Run: headless pygame with SDL's dummy video driver; simulated clock (each Clock.tick advances the game by its frame time, no real sleeping); random seed 0; keys injected as events and as key.get_pressed() state; no mouse input.
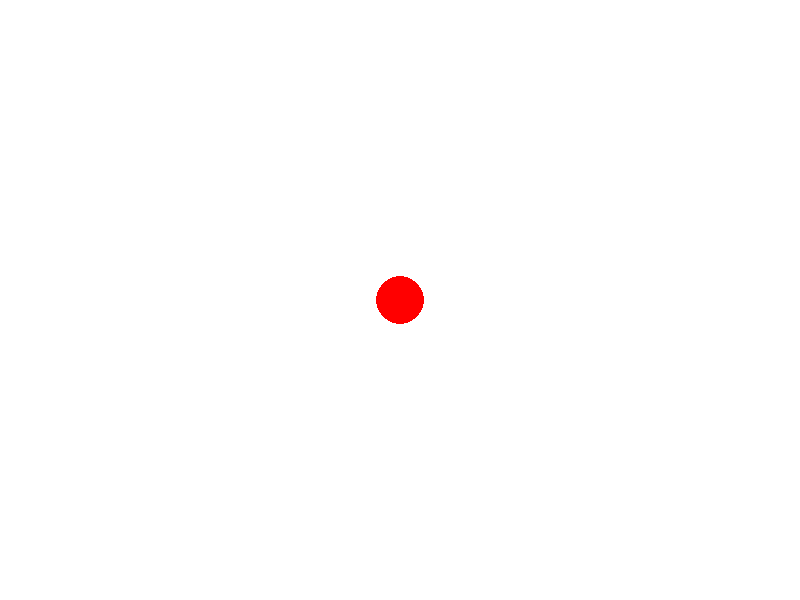
Frame 1 of 4 · flips 1–60 · no input
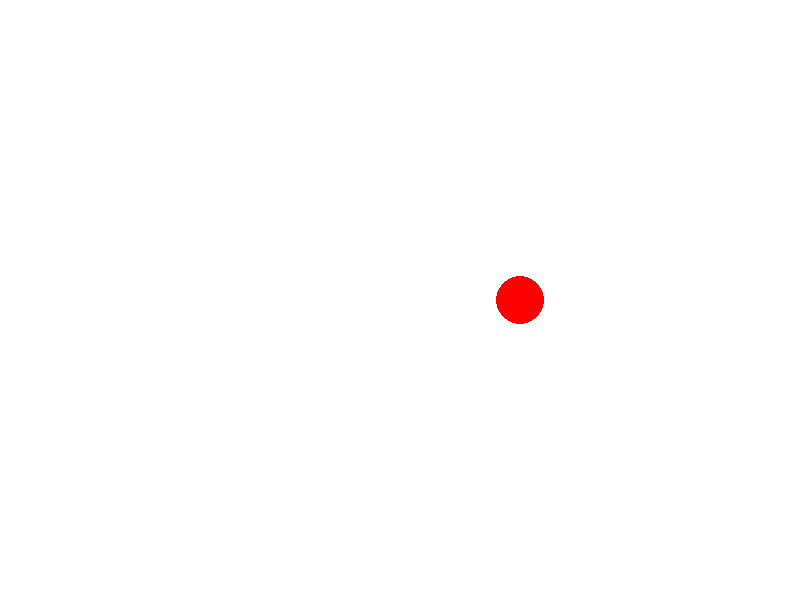
Frame 2 of 4 · flips 61–180 · tapped SPACE, RETURN · held RIGHT (→), D
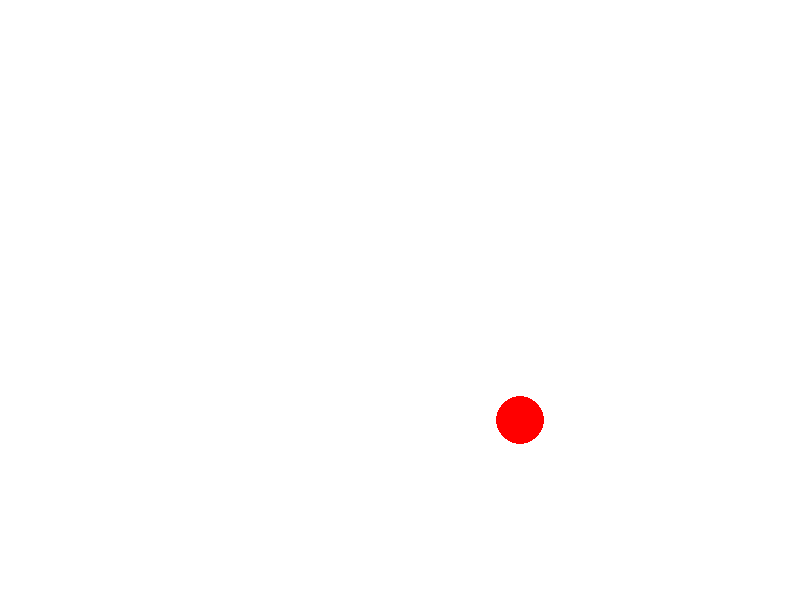
Frame 3 of 4 · flips 181–300 · held DOWN (↓), S
Frame 4 of 4 · flips 301–420 · held LEFT (←), A, UP (↑), W · screen same as frame 1, image omitted

The pygame program that drew these frames:

import pygame

pygame.init()
screen = pygame.display.set_mode((800, 600))
screen.fill('white')
done = False
red = (255, 0, 0)
x = 400 
y = 300
while not done:
        for event in pygame.event.get():
                if event.type == pygame.QUIT:
                        done = True
        press = pygame.key.get_pressed()
        if y>24:
            if press[pygame.K_UP]: y-=1
        if y<576:
            if press[pygame.K_DOWN]: y+=1
        if x>24:
            if press[pygame.K_LEFT]: x-=1
        if x<776:
            if press[pygame.K_RIGHT]: x+=1
        screen.fill('white')
        pygame.draw.circle(screen, red, (x, y), 24)
        pygame.display.flip()
